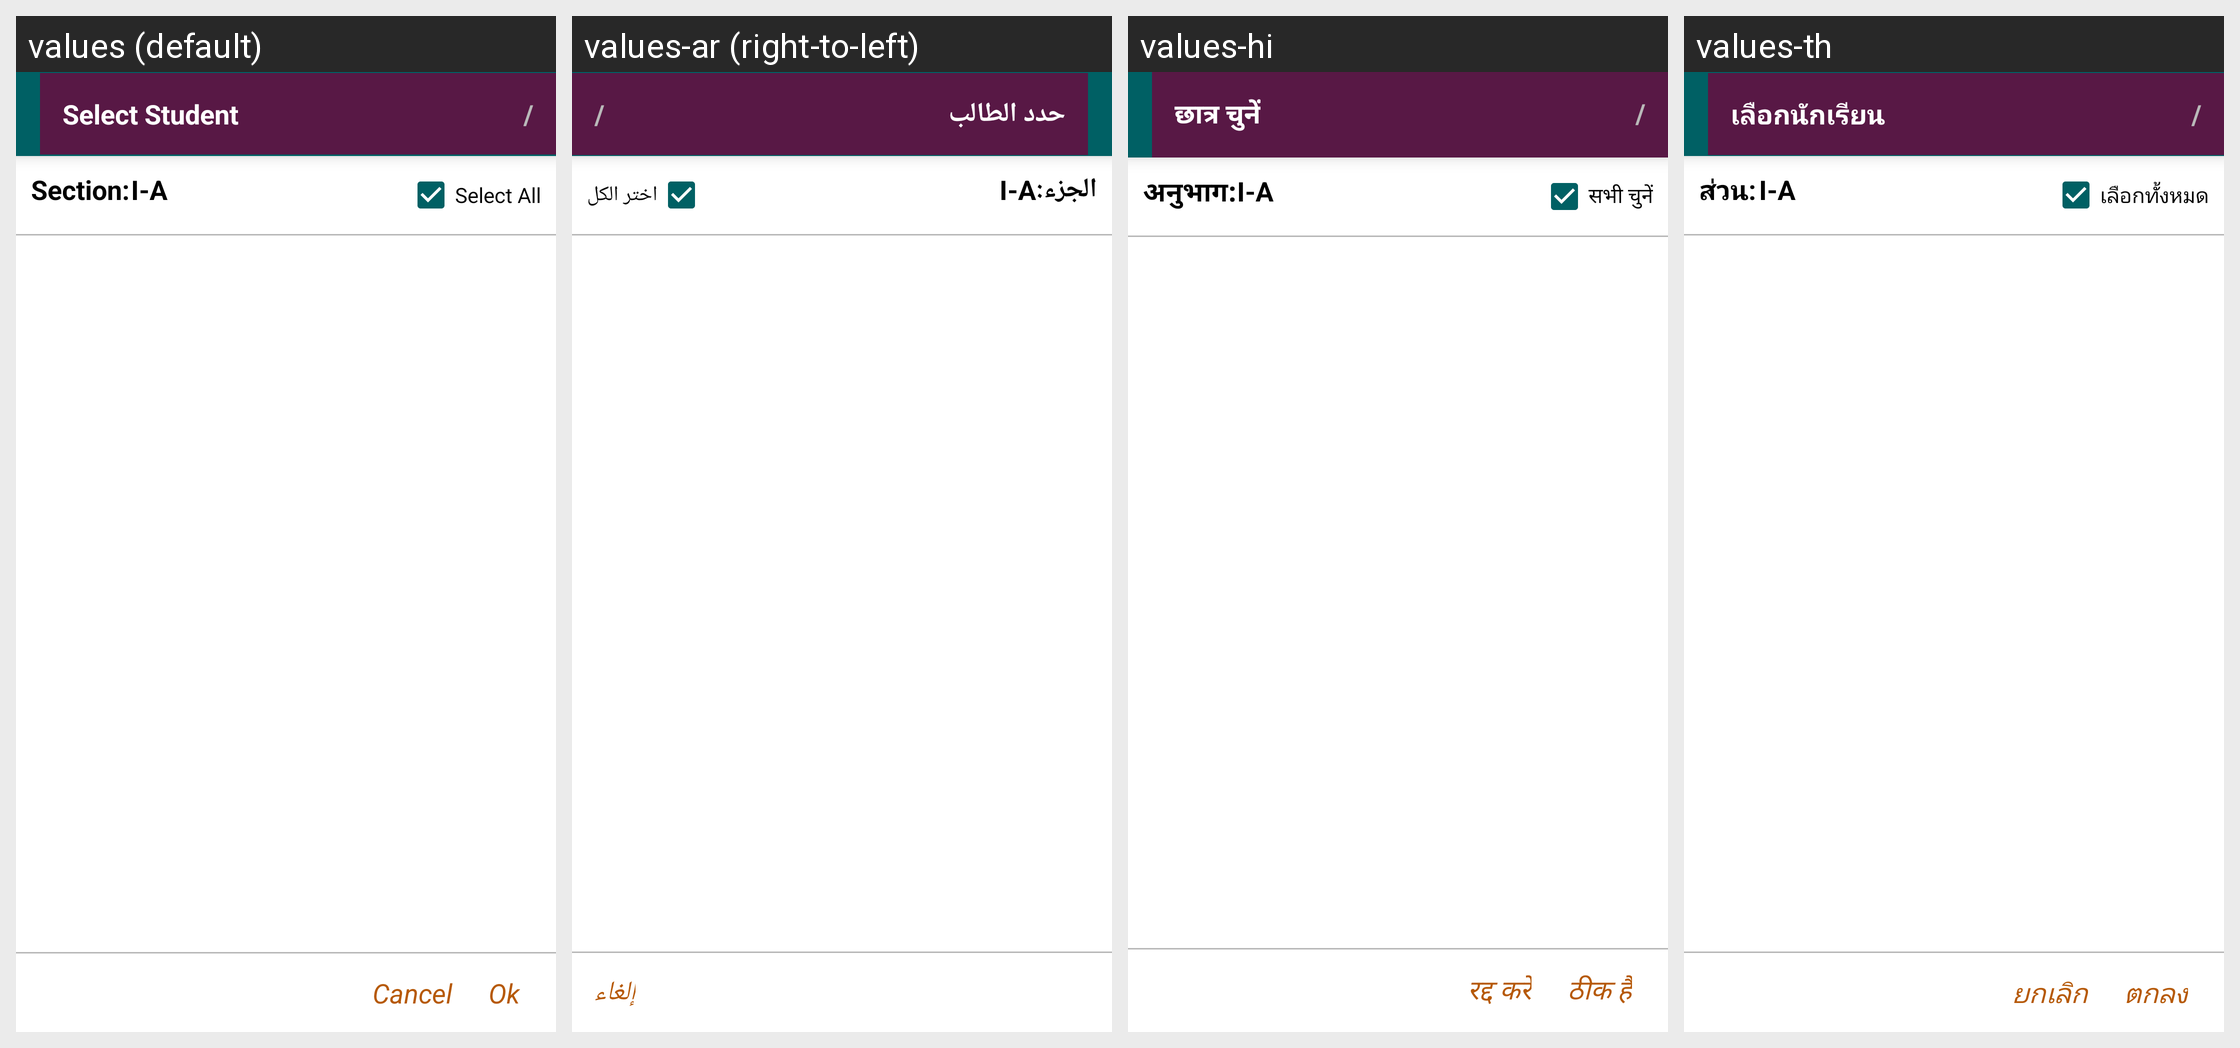

The same Android screen rendered under several of its app's locales, left to right. List the strings drawn on it with the default value and each locale's translation.
Android screen res/layout/choose_student_assignment.xml rendered under 4 locales, left to right: values (default), values-ar (right-to-left), values-hi, values-th. Device: Nexus 5 (rendered at 1080×1920; each locale shown at half size, 540×960, under a caption strip naming it); theme AppTheme.FullScreen.
Other locales in the repository, not shown: values-de, values-es, values-fr, values-it, values-ms, values-si.
Strings drawn on this screen, with the default value and each locale's value (text and hints the layout hard-codes, and strings that could not be matched under every locale, appear in the picture but are not listed):

select_student_attedance
  values: Select Student
  values-ar: حدد الطالب
  values-hi: छात्र चुनें
  values-th: เลือกนักเรียน

teacher_txt_section
  values: Section:	
  values-ar: الجزء:
  values-hi: अनुभाग:
  values-th: ส่วน:	

select_all
  values: Select All
  values-ar: اختر الكل
  values-hi: सभी चुनें
  values-th: เลือกทั้งหมด

teacher_cancel
  values: Cancel
  values-ar: إلغاء
  values-hi: रद्द करें
  values-th: ยกเลิก
